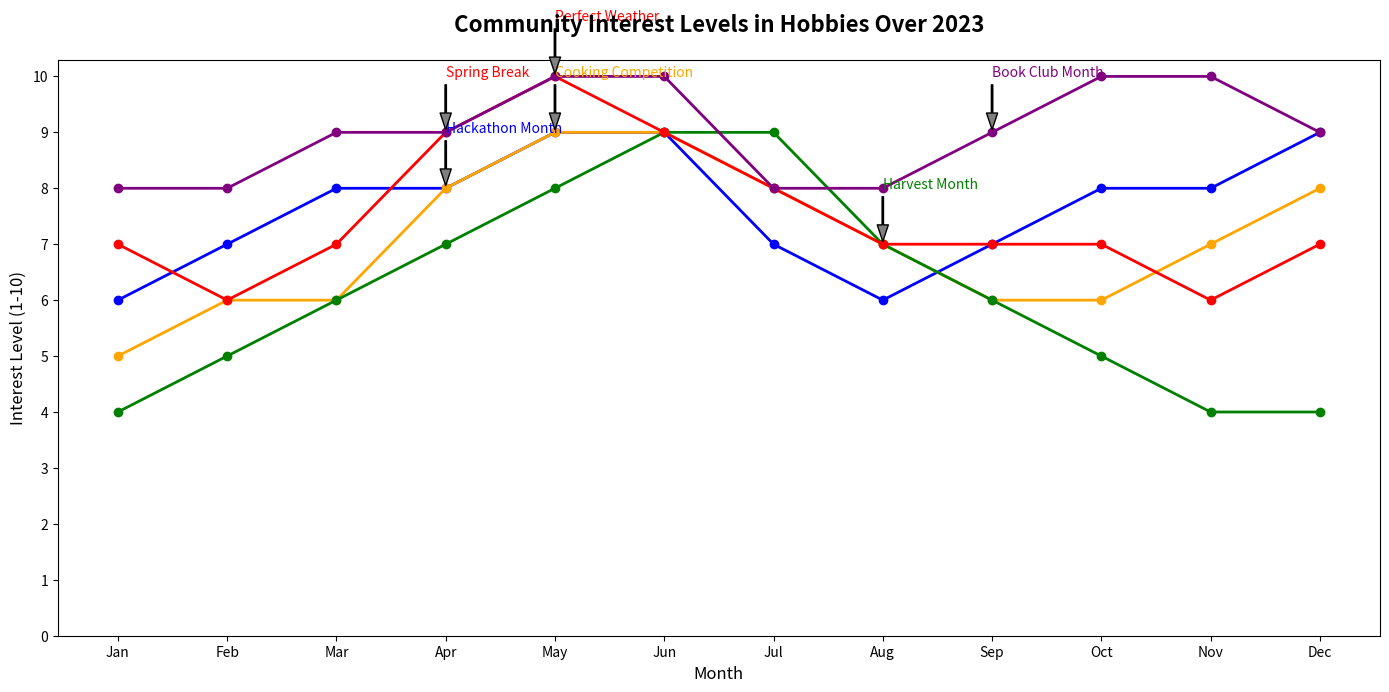

Source code (Python):
import matplotlib.pyplot as plt
import numpy as np

months = np.array(['Jan', 'Feb', 'Mar', 'Apr', 'May', 'Jun', 'Jul', 'Aug', 'Sep', 'Oct', 'Nov', 'Dec'])
interest_data = {
    'Coding': np.array([6, 7, 8, 8, 9, 9, 7, 6, 7, 8, 8, 9]),
    'Cooking': np.array([5, 6, 6, 8, 9, 9, 8, 7, 6, 6, 7, 8]),
    'Gardening': np.array([4, 5, 6, 7, 8, 9, 9, 7, 6, 5, 4, 4]),
    'Hiking': np.array([7, 6, 7, 9, 10, 9, 8, 7, 7, 7, 6, 7]),
    'Reading': np.array([8, 8, 9, 9, 10, 10, 8, 8, 9, 10, 10, 9])
}

colors = {
    'Coding': 'blue',
    'Cooking': 'orange',
    'Gardening': 'green',
    'Hiking': 'red',
    'Reading': 'purple'
}

fig, ax = plt.subplots(figsize=(14, 7))
for hobby, interest in interest_data.items():
    ax.plot(months, interest, marker='o', color=colors[hobby], linewidth=2)

peak_annotations = {
    'Coding': [(4, 'Hackathon Month')],
    'Cooking': [(5, 'Cooking Competition')],
    'Gardening': [(8, 'Harvest Month')],
    'Hiking': [(4, 'Spring Break'), (5, 'Perfect Weather')],
    'Reading': [(9, 'Book Club Month')]
}

for hobby, peaks in peak_annotations.items():
    for m_idx, label in peaks:
        ax.annotate(label,
                    xy=(months[m_idx-1], interest_data[hobby][m_idx-1]),
                    xytext=(months[m_idx-1], interest_data[hobby][m_idx-1] + 1),
                    arrowprops=dict(facecolor='grey', shrink=0.05, width=1, headwidth=8),
                    fontsize=10, color=colors[hobby])

ax.set_title('Community Interest Levels in Hobbies Over 2023', fontsize=16, fontweight='bold', pad=20)
ax.set_xlabel('Month', fontsize=12)
ax.set_ylabel('Interest Level (1-10)', fontsize=12)
ax.set_xticks(months)
ax.set_yticks(np.arange(0, 11, 1))

# Removing legend, grid, and other stylistic elements such as borders are inherently not drawn.

plt.tight_layout()
plt.show()
